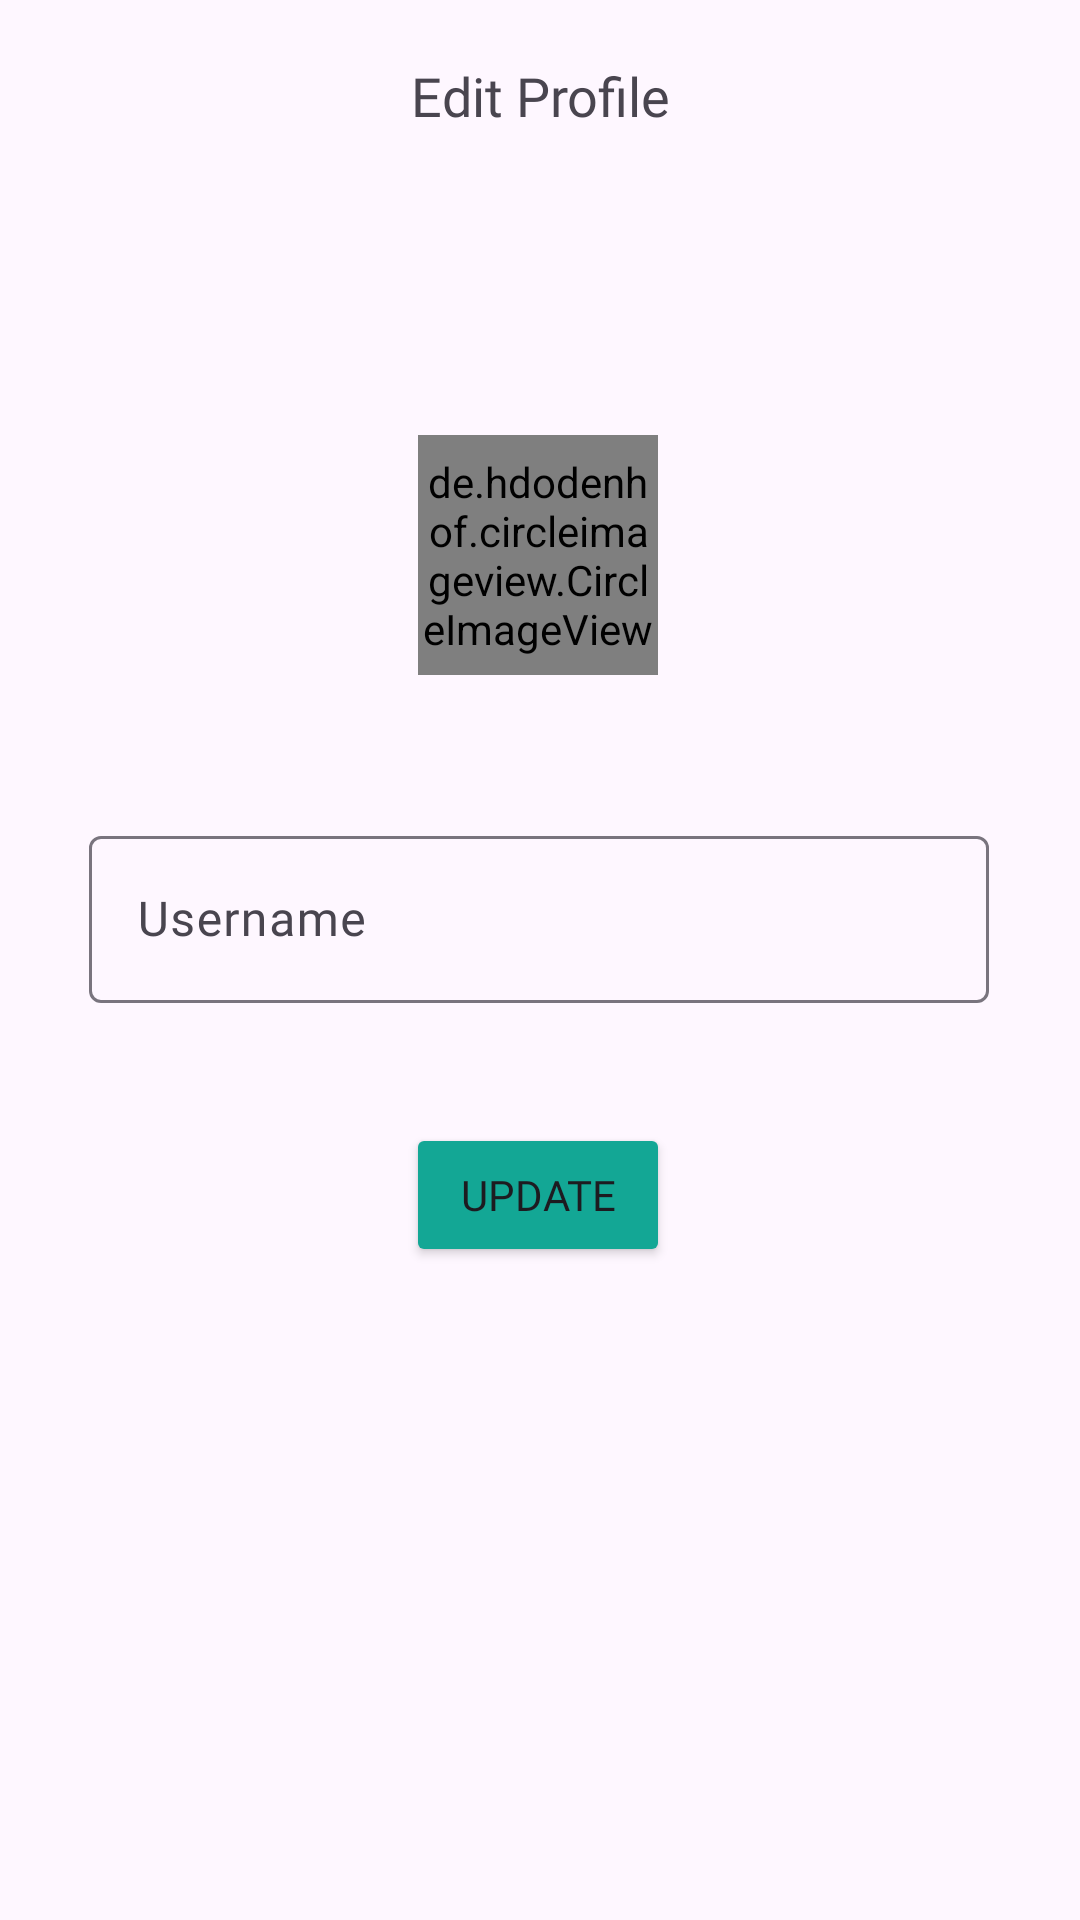

Layout XML and referenced resources for this Android screen:
<!-- AndroidManifest.xml: application theme Theme.RumahQuranOnline -->
<!-- res/layout/fragment_edit_profile.xml -->
<?xml version="1.0" encoding="utf-8"?>
<androidx.constraintlayout.widget.ConstraintLayout xmlns:android="http://schemas.android.com/apk/res/android"
    xmlns:tools="http://schemas.android.com/tools"
    android:layout_width="match_parent"
    android:layout_height="match_parent"
    xmlns:app="http://schemas.android.com/apk/res-auto"
    tools:context=".ui.Profile.EditProfile">

    <androidx.appcompat.widget.Toolbar
        android:id="@+id/toolbar2"
        android:layout_width="match_parent"
        android:layout_height="wrap_content"
        app:layout_constraintEnd_toEndOf="parent"
        app:layout_constraintStart_toStartOf="parent"
        app:layout_constraintTop_toTopOf="parent">

        <ImageButton
            android:id="@+id/btnBack"
            android:layout_width="wrap_content"
            android:layout_height="wrap_content"
            android:background="@android:color/transparent"
            android:src="@drawable/baseline_arrow_back_ios_24" />

        <TextView
            android:layout_width="wrap_content"
            android:layout_height="wrap_content"
            android:layout_gravity="center_horizontal"
            android:fontFamily="@font/inter_bold"
            android:text="Edit Profile"
            android:textSize="18sp" />

    </androidx.appcompat.widget.Toolbar>

    <de.hdodenhof.circleimageview.CircleImageView
        android:id="@+id/circleImageView"
        android:layout_width="80dp"
        android:layout_height="80dp"
        android:src="@drawable/baseline_person_24"
        app:layout_constraintBottom_toBottomOf="parent"
        app:layout_constraintEnd_toEndOf="parent"
        app:layout_constraintHorizontal_bias="0.498"
        app:layout_constraintStart_toStartOf="parent"
        app:layout_constraintTop_toBottomOf="@+id/toolbar2"
        app:layout_constraintVertical_bias="0.163" />

    <ImageView
        android:id="@+id/buttonEdit"
        android:layout_width="24dp"
        android:layout_height="24dp"
        android:layout_marginBottom="52dp"
        android:src="@drawable/edit"
        app:layout_constraintBottom_toTopOf="@+id/textInputLayout_username"
        app:layout_constraintEnd_toEndOf="parent"
        app:layout_constraintHorizontal_bias="0.633"
        app:layout_constraintStart_toStartOf="parent" />

    <com.google.android.material.textfield.TextInputLayout
        android:id="@+id/textInputLayout_username"
        android:layout_width="wrap_content"
        android:layout_height="wrap_content"
        app:layout_constraintBottom_toBottomOf="parent"
        app:layout_constraintEnd_toEndOf="parent"
        app:layout_constraintHorizontal_bias="0.495"
        app:layout_constraintStart_toStartOf="parent"
        app:layout_constraintTop_toBottomOf="@+id/circleImageView"
        app:layout_constraintVertical_bias="0.137">

        <EditText
            android:fontFamily="@font/inter_regular"
            android:id="@+id/et_username"
            android:inputType="textPersonName|textCapWords"
            android:layout_width="300dp"
            android:layout_height="wrap_content"
            android:hint="Username" />

    </com.google.android.material.textfield.TextInputLayout>

    <Button
        android:id="@+id/buttonSubmit"
        android:fontFamily="@font/inter_regular"
        android:text="Update"
        android:layout_width="wrap_content"
        android:layout_height="wrap_content"
        android:layout_marginTop="40dp"
        android:backgroundTint="@color/primarycolour"
        app:layout_constraintEnd_toEndOf="parent"
        app:layout_constraintHorizontal_bias="0.498"
        app:layout_constraintStart_toStartOf="parent"
        app:layout_constraintTop_toBottomOf="@+id/textInputLayout_username" />


</androidx.constraintlayout.widget.ConstraintLayout>
<!-- resources referenced by this layout -->
<resources>
  <color name="primarycolour">#13A795</color>
  <style name="Theme.RumahQuranOnline" parent="Base.Theme.RumahQuranOnline" />
  <style name="Base.Theme.RumahQuranOnline" parent="Theme.Material3.DayNight.NoActionBar">
          
          
      </style>
</resources>
